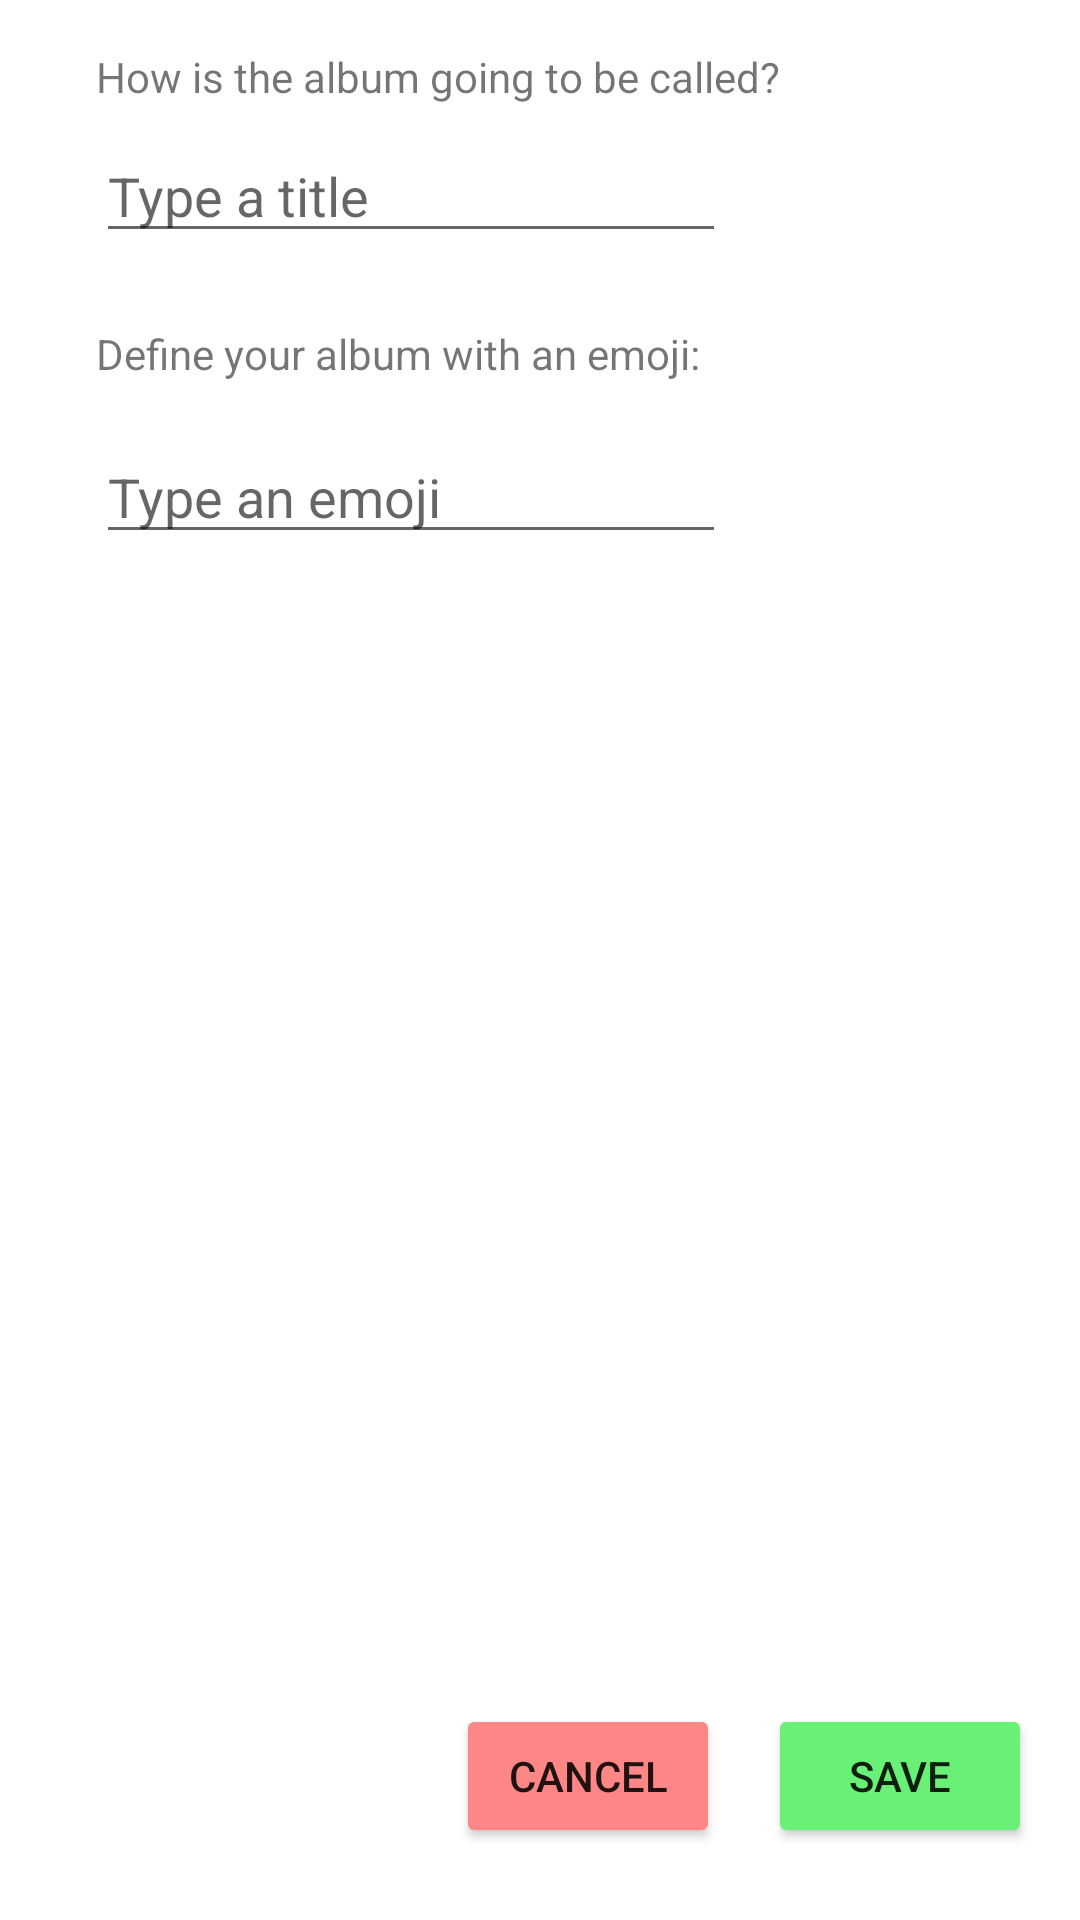

Here is an Android app screen rendered from its layout file. Give the layout XML and the strings, colors and styles it references.
<!-- AndroidManifest.xml: application theme Theme.ImageJournal -->
<!-- res/layout/fragment_add_album.xml -->
<?xml version="1.0" encoding="utf-8"?>
<FrameLayout xmlns:android="http://schemas.android.com/apk/res/android"
    xmlns:app="http://schemas.android.com/apk/res-auto"
    xmlns:tools="http://schemas.android.com/tools"
    android:layout_width="match_parent"
    android:layout_height="match_parent"
    tools:context=".view.album.AddAlbum">

    
    <androidx.constraintlayout.widget.ConstraintLayout
        android:layout_width="match_parent"
        android:layout_height="match_parent">

        <Button
            android:id="@+id/cancelButton"
            android:layout_width="wrap_content"
            android:layout_height="wrap_content"
            android:layout_marginEnd="16dp"
            android:backgroundTint="#FD8787"
            android:text="Cancel"
            app:layout_constraintBottom_toBottomOf="@+id/saveButton"
            app:layout_constraintEnd_toStartOf="@+id/saveButton" />

        <Button
            android:id="@+id/saveButton"
            android:layout_width="wrap_content"
            android:layout_height="wrap_content"
            android:layout_marginEnd="16dp"
            android:layout_marginBottom="24dp"
            android:backgroundTint="#69F177"
            android:text="Save"
            app:layout_constraintBottom_toBottomOf="parent"
            app:layout_constraintEnd_toEndOf="parent" />

        <TextView
            android:id="@+id/albumTitleHintText"
            android:layout_width="wrap_content"
            android:layout_height="wrap_content"
            android:layout_marginStart="32dp"
            android:layout_marginTop="16dp"
            android:text="How is the album going to be called?"
            app:layout_constraintStart_toStartOf="parent"
            app:layout_constraintTop_toTopOf="parent" />

        <EditText
            android:id="@+id/albumEmojiInput"
            android:layout_width="wrap_content"
            android:layout_height="wrap_content"
            android:layout_marginTop="16dp"
            android:ems="10"
            android:hint="Type an emoji"
            android:inputType="textPersonName"
            app:layout_constraintStart_toStartOf="@+id/albumEmojiHintText"
            app:layout_constraintTop_toBottomOf="@+id/albumEmojiHintText" />

        <TextView
            android:id="@+id/albumEmojiHintText"
            android:layout_width="wrap_content"
            android:layout_height="wrap_content"
            android:layout_marginTop="24dp"
            android:text="Define your album with an emoji:"
            app:layout_constraintStart_toStartOf="@+id/albumTitleInput"
            app:layout_constraintTop_toBottomOf="@+id/albumTitleInput" />

        <EditText
            android:id="@+id/albumTitleInput"
            android:layout_width="wrap_content"
            android:layout_height="wrap_content"
            android:layout_marginTop="8dp"
            android:ems="10"
            android:hint="Type a title"
            android:inputType="textPersonName"
            app:layout_constraintStart_toStartOf="@+id/albumTitleHintText"
            app:layout_constraintTop_toBottomOf="@+id/albumTitleHintText" />
    </androidx.constraintlayout.widget.ConstraintLayout>

</FrameLayout>
<!-- resources referenced by this layout -->
<resources>
  <style name="Theme.ImageJournal" parent="Theme.MaterialComponents.DayNight.DarkActionBar">
          
          <item name="colorPrimary">@color/purple_500</item>
          <item name="colorPrimaryVariant">@color/purple_700</item>
          <item name="colorOnPrimary">@color/white</item>
          
          <item name="colorSecondary">@color/teal_200</item>
          <item name="colorSecondaryVariant">@color/teal_700</item>
          <item name="colorOnSecondary">@color/black</item>
          
          <item name="android:statusBarColor" tools:targetApi="l">?attr/colorPrimaryVariant</item>
          
      </style>
  <!-- not gathered from this repository: default colours our renderer supplied (Android Studio template values) -->
  <color name="purple_500">#FF6200EE</color>
  <color name="purple_700">#FF3700B3</color>
  <color name="teal_200">#FF03DAC5</color>
  <color name="teal_700">#FF018786</color>
  <color name="black">#FF000000</color>
  <color name="white">#FFFFFFFF</color>
</resources>
